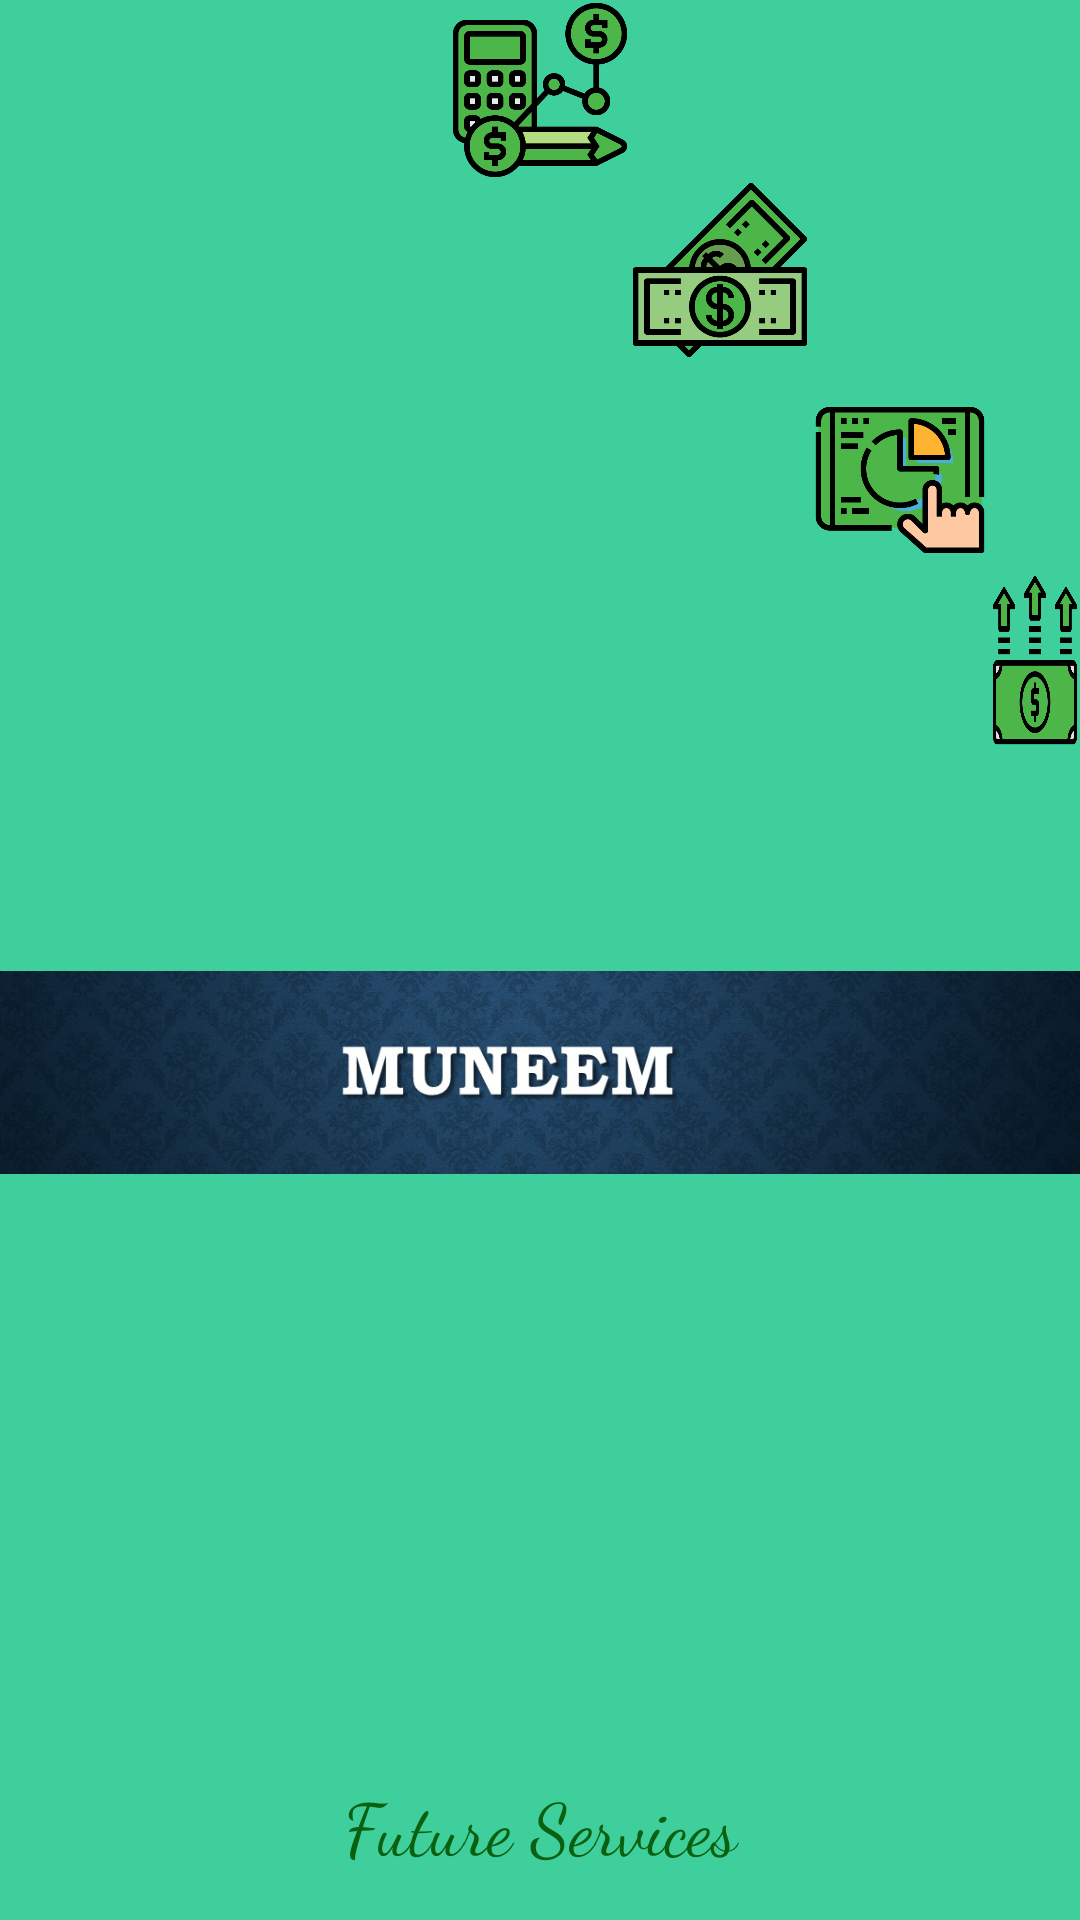

Reconstruct the res/layout file that produces this screen, plus the resources it refers to.
<!-- AndroidManifest.xml: application theme AppTheme -->
<!-- res/layout/activity_splash.xml -->
<?xml version="1.0" encoding="utf-8"?>
<LinearLayout xmlns:android="http://schemas.android.com/apk/res/android"
    android:layout_width="match_parent"
    android:layout_height="match_parent"
    xmlns:tools="http://schemas.android.com/tools"
    android:background="#3FCF9D"
    tools:context=".Activities.Splash"
    android:orientation="vertical">

    <RelativeLayout
        android:layout_width="match_parent"
        android:layout_height="wrap_content">

        <View
            android:id="@+id/first"
            android:layout_width="60dp"
            android:layout_height="60dp"
            android:layout_centerHorizontal="true"
            android:background="@drawable/ic_accounting"></View>

        <View
            android:id="@+id/second"
            android:layout_width="60dp"
            android:layout_height="60dp"
            android:layout_marginTop="60dp"
            android:layout_toRightOf="@id/first"
            android:background="@drawable/ic_money"></View>

        <View
            android:id="@+id/third"
            android:layout_width="60dp"
            android:layout_height="60dp"
            android:layout_marginTop="130dp"
            android:layout_toRightOf="@id/second"
            android:background="@drawable/ic_piechart"></View>

        <View
            android:id="@+id/fourth"
            android:layout_width="60dp"
            android:layout_height="60dp"
            android:layout_marginTop="190dp"
            android:layout_toRightOf="@id/third"
            android:background="@drawable/ic_rich"></View>

    </RelativeLayout>

    <RelativeLayout

        android:layout_width="match_parent"
        android:layout_height="wrap_content">

        <ImageView
            android:id="@+id/imgTitle"
            android:layout_width="match_parent"
            android:layout_height="wrap_content"
            android:layout_centerHorizontal="true"
            android:src="@drawable/ic_muneem"></ImageView>

    </RelativeLayout>

    <LinearLayout
        android:layout_width="match_parent"
        android:layout_height="match_parent">

        <RelativeLayout
            android:layout_width="match_parent"
            android:layout_height="wrap_content"
            android:layout_gravity="bottom">

            <TextView
                android:id="@+id/txtTitle"
                android:layout_width="match_parent"
                android:layout_height="wrap_content"
                android:layout_centerHorizontal="true"
                android:layout_marginBottom="15dp"
                android:fontFamily="cursive"
                android:text="Future Services"
                android:textAlignment="center"
                android:textColor="#096110"
                android:textSize="24sp"></TextView>

        </RelativeLayout>
    </LinearLayout>
</LinearLayout>
<!-- resources referenced by this layout -->
<resources>
  <!-- drawable ic_accounting: png bitmap (drawable-v24, 29587 bytes) -->
  <!-- drawable ic_money: png bitmap (drawable-v24, 24875 bytes) -->
  <!-- drawable ic_muneem: jpg bitmap (drawable-v24, 48657 bytes) -->
  <!-- drawable ic_piechart: png bitmap (drawable-v24, 19603 bytes) -->
  <!-- drawable ic_rich: png bitmap (drawable-v24, 18265 bytes) -->
  <style name="AppTheme" parent="Theme.AppCompat.Light.NoActionBar">
          
          <item name="colorPrimary">@color/colorPrimary</item>
          <item name="colorPrimaryDark">@color/colorPrimaryDark</item>
          <item name="colorAccent">@color/colorAccent</item>
      </style>
  <color name="colorPrimary">#6200EE</color>
  <color name="colorPrimaryDark">#3700B3</color>
  <color name="colorAccent">#03DAC5</color>
</resources>
